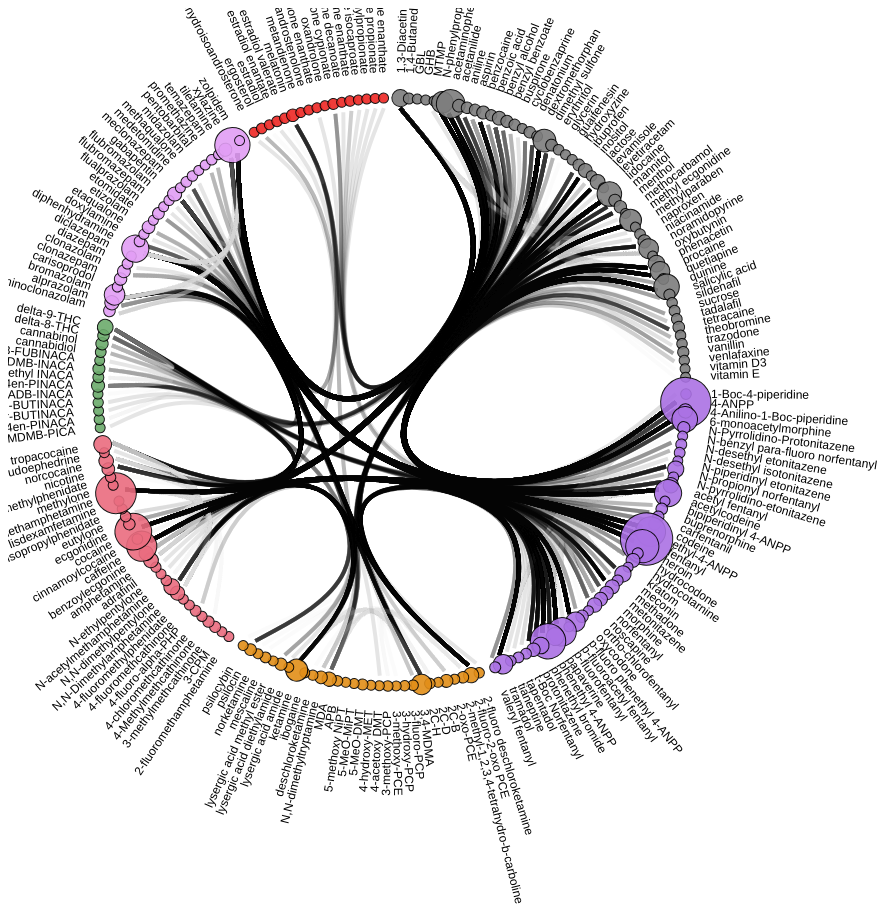
D3 v4 page, settled after 480 driven frames (8 s of simulated time); the page loaded 1 data file(s).

 
// this tag marks the start of js code
    // Some constants controlling the graph appearance
    const PADDING_BUBBLE = 10 // distance between line and bubble
    const PADDING_LABEL = 35 // distance between bubble edge and substance name
    const BUBBLE_SIZE_MIN =  5
    const BUBBLE_SIZE_MAX = 25
    
    // measurements of the size of the inner viz circle of the entire graph 
    var diameter = Math.min(window.innerWidth, window.innerHeight),
        radius = diameter / 2,
        innerRadius = radius - 100; // between center and edge end
        //console.log(innerRadius); 

    
    // The 'cluster' function takes 1 argument as input. It also has methods (??) like cluster.separation(), cluster.size() and cluster.nodeSize()
    var cluster = d3.cluster()
        .size([360, innerRadius]) //sets it to have all the degrees
        .separation(function(a, b) {
            return (a.parent == b.parent ? 1 : 2) / a.depth; //sets ratio for distance between the bubbles
    }); //if a.parent is the same as b.parent then set distance to 1, else set distnace to 2. 
    
    // related to creating/angling lines that are connecting nodes 
    var line = d3.radialLine()
        .curve(d3.curveBundle.beta(0.99)) // change this to make lines have more of an arch towards the center 
        .radius(function (d) { return d.y; }) // gets the length of the line 
        .angle(function (d) { return d.x / 180 * Math.PI; }); //gets the angle of the line
    
    // sets it to the area was assigned in the html div above 
    var svg = d3.select("#my_dataviz").append("svg")
        .attr("width", 10)
        .attr("height", 10)
        .append("g")
        .attr("transform", "translate(" + radius + "," + radius + ")");
    
    //add methods that are created below to the svg
    var link = svg.append("g").selectAll(".link"),
        label = svg.append("g").selectAll(".label"),
        bubble = svg.append("g").selectAll(".bubble");
    
    // Add a scale for bubble size
    var bubbleSizeScale = d3.scaleSqrt()
        .domain([1, 2500])
        .range([BUBBLE_SIZE_MIN, BUBBLE_SIZE_MAX]);
    
    // Scale for the bubble size
    d3.json("final_df.json", function (error, hierarchicalData) {
    
        // If wanna see your data
        // console.log(hierarchicalData)
    
        // Reformat the data
        var root = packageHierarchy(hierarchicalData)
            //debugger;
            .sum(function (d) { return d.size; });
        // console.log(root)
    
        // Build an object that gives feature of each leaves
        cluster(root);
        leaves = root.leaves()
        // Leaves is an array of Objects. 1 item = one leaf. Provides x and y for leaf position in the svg. Also gives details about its parent.
        
        var lineColorScale = d3.scaleOrdinal()
            .domain(["within", "outside"]) // Specify your line type names here
            .range(["#D9D9D6", "#000000" ]); // Specify colors for each class
        

        link = link
            .data(packageImports(leaves))
            .enter().append("path")
            .each(function (d) { d.source = d[0], d.target = d[d.length - 1]; })
            .attr("class", "link")
            .attr("d", line)
            .attr("fill", "none")
            //.attr("stroke", "black")
            .attr("stroke", function (d) { 
                var startingClass = d.source.data.name.split(".")[1];
                var endingClass = d.target.data.name.split(".")[1];

                if (startingClass == endingClass) {
                    linecolor = "within";
                } else {
                    linecolor = "outside"; 
                }
                return lineColorScale(linecolor); 
            })
            .style('stroke-width', '4px')
            .style('opacity', .1);
    
        label = label
            .data(leaves)
            .enter().append("text")
            .attr("class", "label label-text")
            .attr("dy", "0.31em")
            .attr("transform", function (d) { return "rotate(" + (d.x - 90) + ")translate(" + (d.y + PADDING_LABEL) + ",0)" + (d.x < 180 ? "" : "rotate(180)"); })
            .attr("text-anchor", function (d) { return d.x < 180 ? "start" : "end"; })
            .text(function (d) { return d.data.key; });
        
        // Define a color scale for classes
        var colorScale = d3.scaleOrdinal()
            .domain(["opioid", "sedative","stimulant", "psychedelic", "cannabinoid", "steroid", "other", "notcat"]) // Specify your class names here
            .range(["#AB72E4", "#E29EF5", "#EA6C7F", "#E28E18","#6CAB6C", "#ee2824", "#7D7D7D", "#85BBC0" ]); // Specify colors for each class
    
        bubble = bubble
            .data(leaves)
            .enter().append("circle")
            .attr("class", "bubble")
            .attr("transform", function (d) { return "rotate(" + (d.x - 90) + ")translate(" + (d.y + PADDING_BUBBLE) + ",0)" })
            .attr('r', d => bubbleSizeScale(d.value))
            .attr('stroke', 'black')
            .attr('fill', function(d) {
                var className = d.data.name.split(".")[1]; // Extract the class name from the node's name
                console.log(d.x, d.y);
                return colorScale(className); // Use the color scale to assign color based on the class name

            })
            .style('opacity', .9); 
    
    }); 
    
    // Lazily construct the package hierarchy from class names.
    function packageHierarchy(classes) {
        var map = {};
    
        function find(name, data) {
            var node = map[name], i;
            if (!node) {
                node = map[name] = data || { name: name, children: [] };
                if (name.length) {
                    node.parent = find(name.substring(0, i = name.lastIndexOf(".")));
                    node.parent.children.push(node);
                    node.key = name.substring(i + 1);
                }
            }
            return node;
        }
    
        classes.forEach(function (d) {
            find(d.name, d);
        });
    
        return d3.hierarchy(map[""]);
    }
    
    // Return a list of imports for the given array of nodes.
    function packageImports(nodes) {
        var map = {},
            imports = [];
    
        // Compute a map from name to node.
        nodes.forEach(function (d) {
            map[d.data.name] = d;
        });
    
        // For each import, construct a link from the source to target node.
        nodes.forEach(function (d) {
            if (d.data.imports) d.data.imports.forEach(function (i) {
                imports.push(map[d.data.name].path(map[i]));
            });
        });
    
        return imports;
    }
                        

### data: final_df.json
[
 {
  "name": "substance.other.1,3-Diacetin",
  "size": 96,
  "imports": [
   "substance.other.procaine",
   "substance.opioid.4-ANPP",
   "substance.opioid.fentanyl",
   "substance.opioid.phenethyl 4-ANPP",
   "substance.other.menthol",
   "substance.other.N-phenylpropanamide",
   "substance.opioid.4-ANPP",
   "substance.opioid.ethyl-4-ANPP",
   "... 242 more items"
  ]
 },
 {
  "name": "substance.other.1,4-Butanediol",
  "size": 5,
  "imports": []
 },
 {
  "name": "substance.opioid.1-Boc-4-piperidine",
  "size": 3,
  "imports": []
 },
 {
  "name": "substance.psychedelic.2-fluoro deschloro…",
  "size": 2,
  "imports": []
 },
 {
  "name": "substance.psychedelic.2-fluoro-2-oxo PCE",
  "size": 57,
  "imports": [
   "substance.sedative.xylazine",
   "substance.other.procaine",
   "substance.stimulant.cocaine",
   "substance.opioid.4-ANPP",
   "substance.opioid.heroin",
   "substance.opioid.fentanyl",
   "substance.sedative.xylazine",
   "substance.opioid.fentanyl",
   "... 124 more items"
  ]
 },
 {
  "name": "substance.stimulant.2-fluoromethamphetam…",
  "size": 1,
  "imports": []
 },
 {
  "name": "substance.psychedelic.2-methyl-1,2,3,4-t…",
  "size": 8,
  "imports": []
 },
 {
  "name": "substance.psychedelic.2-oxo-PCE",
  "size": 1,
  "imports": []
 },
 "... 204 more items"
]